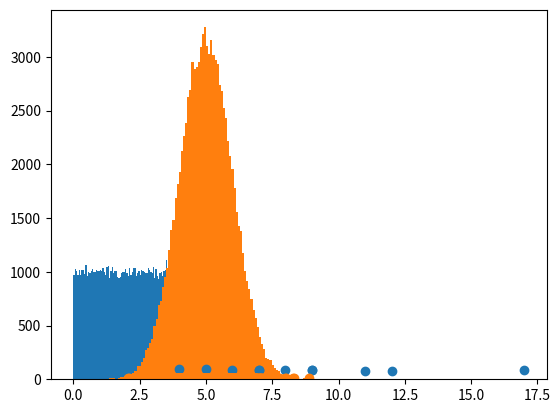

Source code (Python):
import sys
import pandas as pd
import numpy as np
import matplotlib.pyplot as plt;
from scipy import stats

# mean(average), median(middle), mode(num that appears the most) functions
# std(standard deviation)---> how spread out the values are from the mean (average) value

speed = [99,86,87,88,111,86,103,87,94,78,77,85,86]
e =  np.mean(speed)
f =  np.median(speed)
g =  stats.mode(speed)
h = np.std(speed)
j = np.var(speed)

print(f"mean(average): {e}")
print(f"median: {f}")
print(f"mode: {g}")
print("std(standard deviation): ", h)
print("variance: ", j)

#Percentile---> value that a given percent of the values are lower than.
ages = [5,31,43,48,50,41,7,11,15,39,80,82,32,2,8,6,25,36,27,61,31]
a = np.percentile(ages, 75)
b = np.percentile(ages, 90)
print("75% of the people are less than age: ", a)
print("90% of the people are less than age: ", b)

# random array, of a given size, and between two given values
# plot array on a histogram 
x = np.random.uniform(0.0, 5.0, 100000)
plt.hist(x, 100)  # bars to spread across
plt.show()

# Normal Data Distribution, or the Gaussian data distribution aka bell curve
x = np.random.normal(5.0, 1.0, 100000) 
# The mean value is 5.0, and the standard deviation is 1.0
# rarely further away than 1.0 from the mean
# Meaning that the values should be concentrated around 5.0
# The histogram shows most values are between 4.0 and 6.0, with a top at approximately 5.0
plt.hist(x, 100)
plt.show()

# Scatter Plot
carage = [5,7,8,7,2,17,2,9,4,11,12,9,6] 
carspeed = [99,86,87,88,111,86,103,87,94,78,77,85,86]

plt.scatter(carage, carspeed) # carage = x axis, carspeed = y axis
plt.show()

# Random Data Distributions
x = np.random.normal(5.0, 1.0, 1000)
y = np.random.normal(10.0, 2.0, 1000)

# The dots will be concentrated around the value 5 on the x-axis, and 10 on the y-axis
# the spread is wider on the y-axis than on the x-axis
plt.scatter(x, y)
plt.show()